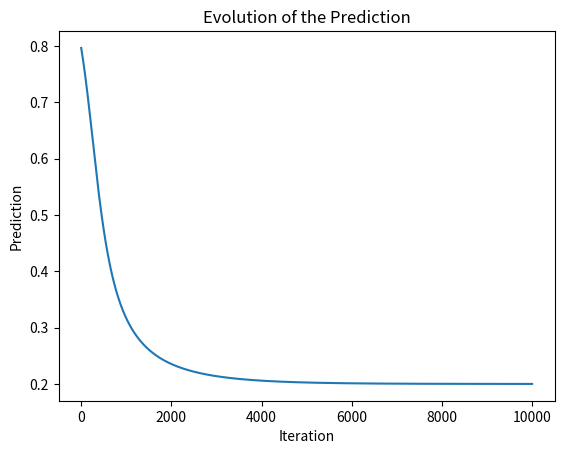
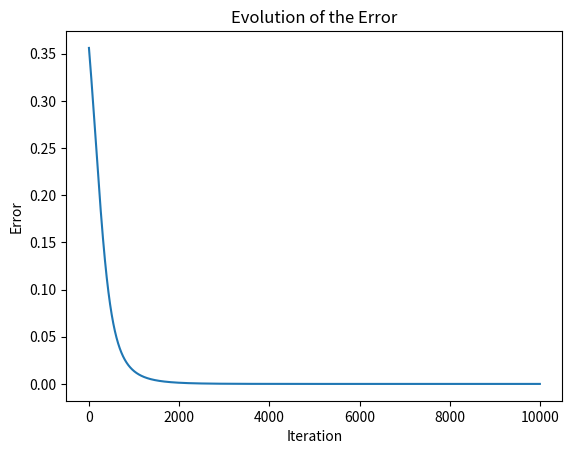

The script that saved these images, in order:
import numpy as np
import matplotlib.pyplot as plt

# Simple Neural Network Training with a Hidden Layer
# Architecture:
# - 3 input neurons with fixed values
# - 1 hidden layer with 5 neurons, each using a sigmoid activation function
# - 5 sets of 3 weights (one per hidden neuron), initialized randomly
# - 1 output neuron with a sigmoid activation function
# - 5 weights connecting the hidden layer to the output neuron
# - Learning rate: 0.01
# - Single target output
# ---------------------------------------------------------------------------

# Activation functions, error, and their derivatives
def sigmoid(sop):
    return 1 / (1 + np.exp(-sop))

def error(predicted, target):
    return np.power(predicted - target, 2)

def deriv_error_predicted(predicted, target):
    return 2 * (predicted - target)

def deriv_activacion_sop(sop):
    sig = sigmoid(sop)
    return sig * (1 - sig)

def deriv_sop_w(val):
    return val  

def update_w(w, learning_rate, grad):
    return w - learning_rate * grad

# Initialize variables and weights
errors = []
iteration = []
predictions = []

num_inputs = 3
x = np.array([0.1, 0.3, 0.2])

# Weights for each of the 5 hidden neurons (each with 3 values)
w1_3 = np.random.rand(num_inputs)
w2_3 = np.random.rand(num_inputs)
w3_3 = np.random.rand(num_inputs)
w4_3 = np.random.rand(num_inputs)
w5_3 = np.random.rand(num_inputs)

# Weights for the output layer (5 weights, one for each hidden neuron)
w_out = np.random.rand(5)
w_out_old = w_out.copy()

target = np.array([0.2])
learning_rate = 0.01

print("Initial weights:")
print("w1_3:", w1_3)
print("w2_3:", w2_3)
print("w3_3:", w3_3)
print("w4_3:", w4_3)
print("w5_3:", w5_3)
print("w_out:", w_out)

for k in range(10000):
    iteration.append(k)
    # --- Forward Pass ---
    # Hidden layer (5 neurons)
    sop1 = np.sum(w1_3 * x)
    sop2 = np.sum(w2_3 * x)
    sop3 = np.sum(w3_3 * x)
    sop4 = np.sum(w4_3 * x)
    sop5 = np.sum(w5_3 * x)
    
    sig1 = sigmoid(sop1)
    sig2 = sigmoid(sop2)
    sig3 = sigmoid(sop3)
    sig4 = sigmoid(sop4)
    sig5 = sigmoid(sop5)
    
    # Array with the outputs of the hidden layer
    hidden_outputs = np.array([sig1, sig2, sig3, sig4, sig5])
    
    # Output neuron
    sop_out = np.sum(w_out * hidden_outputs)
    predicted = sigmoid(sop_out)
    err = error(predicted, target)
    
    predictions.append(predicted)
    errors.append(err)
    
    # --- Backward Pass ---
    g1 = deriv_error_predicted(predicted, target)
    g2 = deriv_activacion_sop(sop_out)
    
    # Update weights from hidden layer to output layer
    grad_out = np.empty(5)
    grad_out[0] = deriv_sop_w(sig1) * g2 * g1
    grad_out[1] = deriv_sop_w(sig2) * g2 * g1
    grad_out[2] = deriv_sop_w(sig3) * g2 * g1
    grad_out[3] = deriv_sop_w(sig4) * g2 * g1
    grad_out[4] = deriv_sop_w(sig5) * g2 * g1
    
    w_out = update_w(w_out, learning_rate, grad_out)
    
    # Update weights for each hidden neuron
    # Neuron 1
    g3 = deriv_sop_w(w_out_old[0]) 
    g4 = deriv_activacion_sop(sop1)
    g5 = deriv_sop_w(x)
    grad_w1 = g5 * g4 * g3 * g2 * g1
    w1_3 = update_w(w1_3, learning_rate, grad_w1)
    
    # Neuron 2
    g3 = deriv_sop_w(w_out_old[1]) 
    g4 = deriv_activacion_sop(sop2)
    g5 = deriv_sop_w(x)
    grad_w2 = g5 * g4 * g3 * g2 * g1
    w2_3 = update_w(w2_3, learning_rate, grad_w2)
    
    # Neuron 3
    g3 = deriv_sop_w(w_out_old[2]) 
    g4 = deriv_activacion_sop(sop3)
    g5 = deriv_sop_w(x)
    grad_w3 = g5 * g4 * g3 * g2 * g1
    w3_3 = update_w(w3_3, learning_rate, grad_w3)
    
    # Neuron 4
    g3 = deriv_sop_w(w_out_old[3]) 
    g4 = deriv_activacion_sop(sop4)
    g5 = deriv_sop_w(x)
    grad_w4 = g5 * g4 * g3 * g2 * g1
    w4_3 = update_w(w4_3, learning_rate, grad_w4)
    
    # Neuron 5
    g3 = deriv_sop_w(w_out_old[4]) 
    g4 = deriv_activacion_sop(sop5)
    g5 = deriv_sop_w(x)
    grad_w5 = g5 * g4 * g3 * g2 * g1
    w5_3 = update_w(w5_3, learning_rate, grad_w5)
    
    w_out_old = w_out.copy()

print("Final weights:")
print("w1_3:", w1_3)
print("w2_3:", w2_3)
print("w3_3:", w3_3)
print("w4_3:", w4_3)
print("w5_3:", w5_3)
print("w_out:", w_out)

# Plot the evolution of the prediction and error
plt.figure()
plt.plot(iteration, predictions)
plt.xlabel("Iteration")
plt.ylabel("Prediction")
plt.title("Evolution of the Prediction")
plt.show()

plt.figure()
plt.plot(iteration, errors)
plt.xlabel("Iteration")
plt.ylabel("Error")
plt.title("Evolution of the Error")
plt.show()
